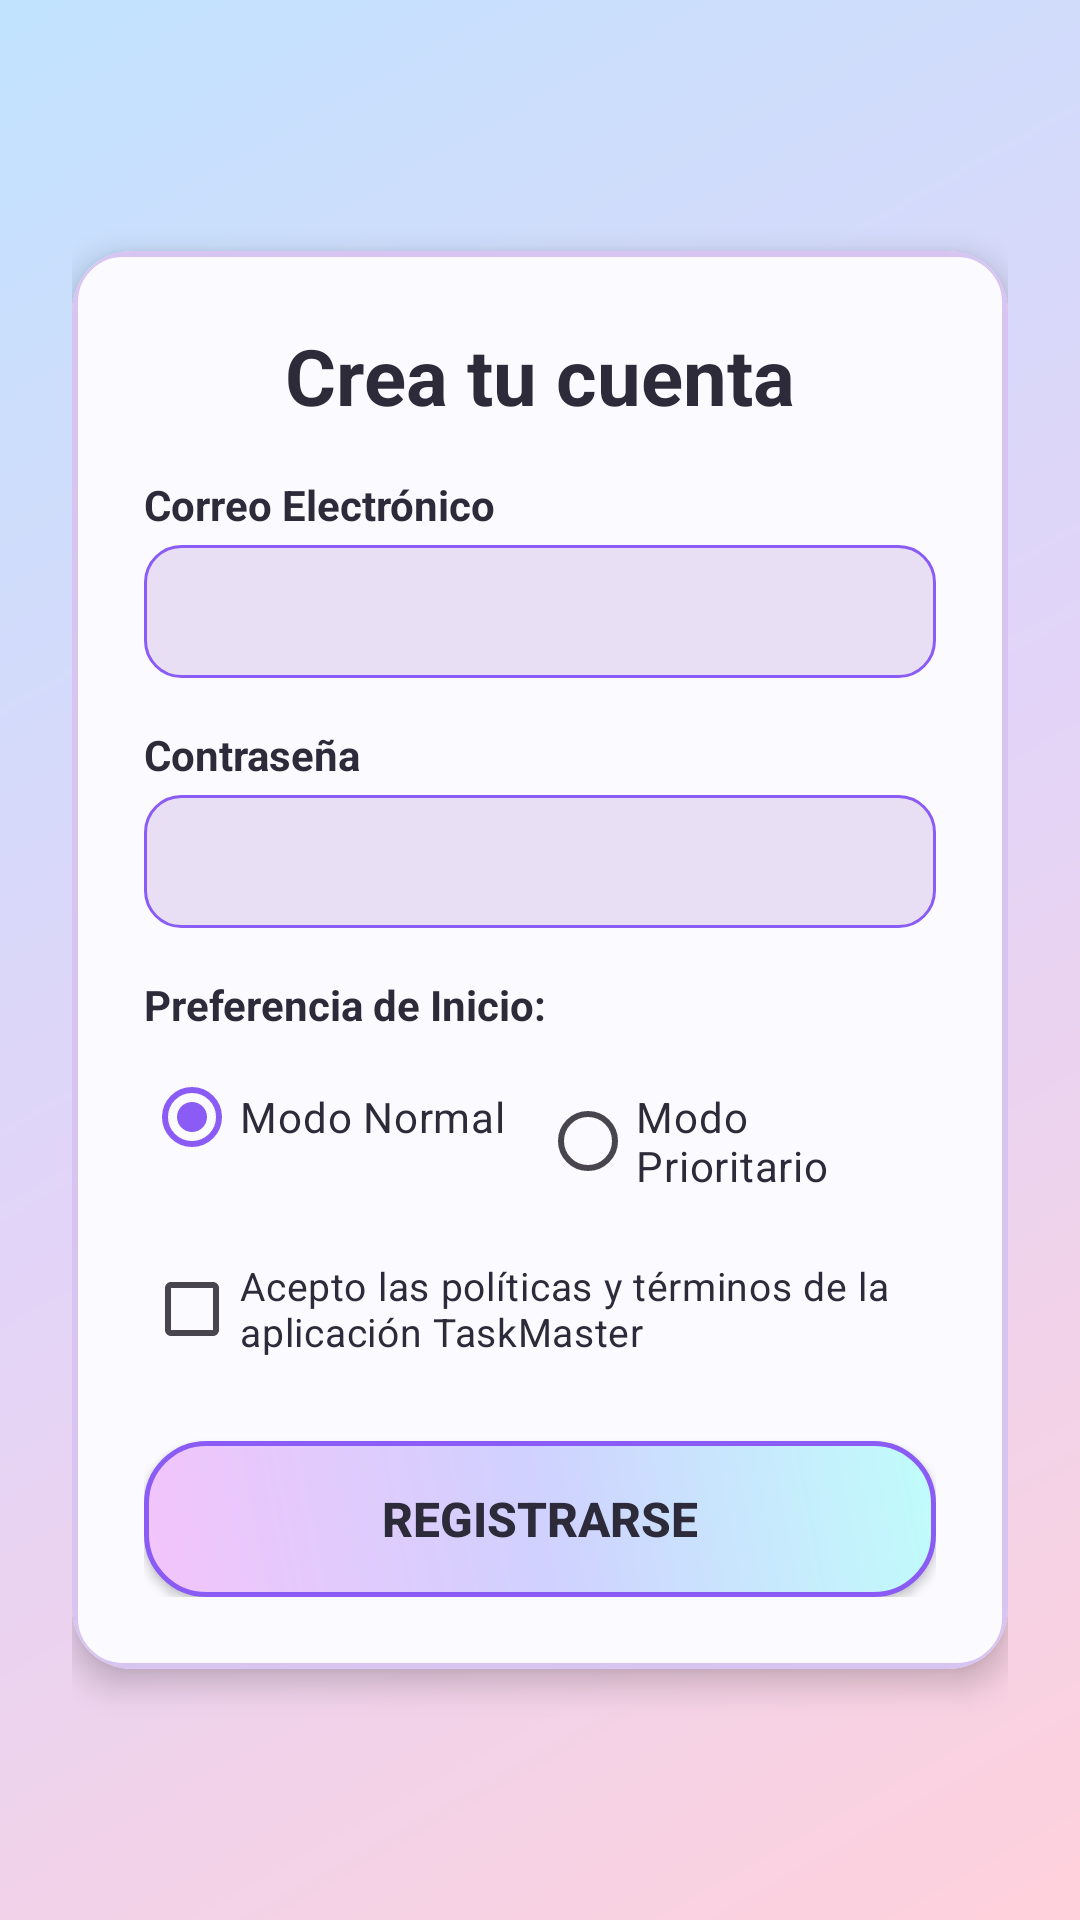

Produce the Android XML layout that renders to this screen, including the resource entries it uses.
<!-- AndroidManifest.xml: application theme Theme.Prueba3 -->
<!-- res/layout/activity_registro.xml -->
<?xml version="1.0" encoding="utf-8"?>
<androidx.constraintlayout.widget.ConstraintLayout xmlns:android="http://schemas.android.com/apk/res/android"
    xmlns:app="http://schemas.android.com/apk/res-auto"
    xmlns:tools="http://schemas.android.com/tools"
    android:id="@+id/main"
    android:layout_width="match_parent"
    android:layout_height="match_parent"
    android:background="@drawable/bg_gradient_tornasol"
    tools:context=".RegistroActivity">

    <ScrollView
        android:layout_width="match_parent"
        android:layout_height="match_parent"
        android:fillViewport="true">

        <androidx.constraintlayout.widget.ConstraintLayout
            android:layout_width="match_parent"
            android:layout_height="wrap_content"
            android:padding="24dp">

            <androidx.cardview.widget.CardView
                android:id="@+id/crdFormularioRegistro"
                android:layout_width="match_parent"
                android:layout_height="wrap_content"
                app:cardCornerRadius="20dp"
                app:cardElevation="6dp"
                app:layout_constraintBottom_toBottomOf="parent"
                app:layout_constraintTop_toTopOf="parent"
                tools:layout_editor_absoluteX="24dp">

                <LinearLayout
                    android:id="@+id/lyContenedorRegistro"
                    android:layout_width="match_parent"
                    android:layout_height="wrap_content"
                    android:background="@drawable/bg_card_tornasol"
                    android:orientation="vertical"
                    android:padding="24dp">

                    <TextView
                        android:id="@+id/txtVTituloRegistro"
                        android:layout_width="match_parent"
                        android:layout_height="wrap_content"
                        android:gravity="center"
                        android:text="@string/ar_titulo"
                        android:textColor="@color/text_primary"
                        android:textSize="26sp"
                        android:textStyle="bold" />

                    <TextView
                        android:id="@+id/txtVEtiquetaCorreo"
                        android:layout_width="match_parent"
                        android:layout_height="wrap_content"
                        android:layout_marginTop="16dp"
                        android:text="@string/ar_txtCorreo"
                        android:textColor="@color/text_primary"
                        android:textSize="14sp"
                        android:textStyle="bold" />

                    <EditText
                        android:id="@+id/txtECorreo"
                        android:layout_width="match_parent"
                        android:layout_height="wrap_content"
                        android:layout_marginTop="4dp"
                        android:autofillHints="emailAddress"
                        android:background="@drawable/bg_spinner_tornasol"
                        android:ems="10"
                        android:inputType="textEmailAddress"
                        android:padding="12dp"
                        android:textColor="@color/text_primary"
                        android:textSize="15sp" />

                    <TextView
                        android:id="@+id/txtVEtiquetaContrasena"
                        android:layout_width="match_parent"
                        android:layout_height="wrap_content"
                        android:layout_marginTop="16dp"
                        android:text="@string/ar_txtContraseña"
                        android:textColor="@color/text_primary"
                        android:textSize="14sp"
                        android:textStyle="bold" />

                    <EditText
                        android:id="@+id/txtEContrasena"
                        android:layout_width="match_parent"
                        android:layout_height="wrap_content"
                        android:layout_marginTop="4dp"
                        android:autofillHints="password"
                        android:background="@drawable/bg_spinner_tornasol"
                        android:ems="10"
                        android:inputType="textPassword"
                        android:padding="12dp"
                        android:textColor="@color/text_primary"
                        android:textSize="15sp" />

                    <TextView
                        android:id="@+id/txtVPreferencia"
                        android:layout_width="match_parent"
                        android:layout_height="wrap_content"
                        android:layout_marginTop="16dp"
                        android:text="@string/ar_lbl_preferencia"
                        android:textColor="@color/text_primary"
                        android:textSize="14sp"
                        android:textStyle="bold" />

                    <RadioGroup
                        android:id="@+id/rgPreferencia"
                        android:layout_width="match_parent"
                        android:layout_height="wrap_content"
                        android:layout_marginTop="4dp"
                        android:orientation="horizontal">

                        <RadioButton
                            android:id="@+id/rbPrefNormal"
                            android:layout_width="0dp"
                            android:layout_height="wrap_content"
                            android:layout_weight="1"
                            android:checked="true"
                            android:text="@string/ar_pref_normal"
                            android:textColor="@color/text_primary" />

                        <RadioButton
                            android:id="@+id/rbPrefPrioritaria"
                            android:layout_width="0dp"
                            android:layout_height="wrap_content"
                            android:layout_weight="1"
                            android:text="@string/ar_pref_prioritario"
                            android:textColor="@color/text_primary" />
                    </RadioGroup>

                    <CheckBox
                        android:id="@+id/chkTTerminos"
                        android:layout_width="match_parent"
                        android:layout_height="wrap_content"
                        android:layout_marginTop="16dp"
                        android:text="@string/ar_cbTerminos"
                        android:textColor="@color/text_primary"
                        android:textSize="13sp" />

                    <Button
                        android:id="@+id/btnRegistrarse"
                        android:layout_width="match_parent"
                        android:layout_height="52dp"
                        android:layout_marginTop="20dp"
                        android:background="@drawable/bg_button_tornasol"
                        android:onClick="btnRegistrarse"
                        android:text="@string/ar_btnReistrate"
                        android:textColor="@color/text_primary"
                        android:textSize="16sp"
                        android:textStyle="bold"
                        app:backgroundTint="@null" />

                </LinearLayout>
            </androidx.cardview.widget.CardView>

        </androidx.constraintlayout.widget.ConstraintLayout>
    </ScrollView>

</androidx.constraintlayout.widget.ConstraintLayout>
<!-- resources referenced by this layout -->
<resources>
  <color name="text_primary">#2D2B3A</color>
  <!-- drawable bg_button_tornasol (drawable) -->
  <?xml version="1.0" encoding="utf-8"?>
  <ripple xmlns:android="http://schemas.android.com/apk/res/android"
      android:color="#408A5CF5">
      <item>
          <shape android:shape="rectangle">
              <corners android:radius="20dp" />
              <gradient
                  android:angle="45"
                  android:startColor="@color/pastel_rose"
                  android:centerColor="@color/pastel_purple"
                  android:endColor="@color/pastel_cyan"
                  android:type="linear" />
              <stroke
                  android:width="1.5dp"
                  android:color="@color/accent_purple" />
          </shape>
      </item>
  </ripple>
  <!-- drawable bg_card_tornasol (drawable) -->
  <?xml version="1.0" encoding="utf-8"?>
  <shape xmlns:android="http://schemas.android.com/apk/res/android"
      android:shape="rectangle">
      <solid android:color="@color/card_bg" />
      <corners android:radius="16dp" />
      <stroke
          android:width="2dp"
          android:color="@color/card_stroke" />
  </shape>
  <!-- drawable bg_gradient_tornasol (drawable) -->
  <?xml version="1.0" encoding="utf-8"?>
  <shape xmlns:android="http://schemas.android.com/apk/res/android"
      android:shape="rectangle">
      <gradient
          android:angle="135"
          android:startColor="@color/tornasol_start"
          android:centerColor="@color/tornasol_center"
          android:endColor="@color/tornasol_end"
          android:type="linear" />
  </shape>
  <!-- drawable bg_spinner_tornasol (drawable) -->
  <?xml version="1.0" encoding="utf-8"?>
  <shape xmlns:android="http://schemas.android.com/apk/res/android"
      android:shape="rectangle">
      <solid android:color="@color/pastel_lavender" />
      <corners android:radius="12dp" />
      <stroke
          android:width="1dp"
          android:color="@color/accent_purple" />
      <padding
          android:left="12dp"
          android:top="8dp"
          android:right="12dp"
          android:bottom="8dp" />
  </shape>
  <string name="ar_btnReistrate">Registrarse</string>
  <string name="ar_cbTerminos">Acepto las políticas y términos de la aplicación TaskMaster</string>
  <string name="ar_lbl_preferencia">Preferencia de Inicio:</string>
  <string name="ar_pref_normal">Modo Normal</string>
  <string name="ar_pref_prioritario">Modo Prioritario</string>
  <string name="ar_titulo">Crea tu cuenta</string>
  <string name="ar_txtCorreo">Correo Electrónico</string>
  <style name="Theme.Prueba3" parent="Base.Theme.Prueba3" />
  <color name="pastel_rose">#F3C4FB</color>
  <color name="pastel_purple">#D0D1FF</color>
  <color name="pastel_cyan">#C0FDFB</color>
  <color name="accent_purple">#8A5CF5</color>
  <color name="card_bg">#FAFAFF</color>
  <color name="card_stroke">#D8C4F0</color>
  <color name="tornasol_start">#FFD1DC</color>
  <color name="tornasol_center">#E2D4F8</color>
  <color name="tornasol_end">#C1E3FE</color>
  <color name="pastel_lavender">#E8DFF5</color>
  <style name="Base.Theme.Prueba3" parent="Theme.Material3.DayNight.NoActionBar">
          
          <item name="colorPrimary">@color/accent_purple</item>
          <item name="colorOnPrimary">@color/white</item>
          <item name="colorPrimaryContainer">@color/pastel_lavender</item>
          <item name="colorOnPrimaryContainer">@color/text_primary</item>
          <item name="colorSecondary">@color/pastel_rose</item>
          <item name="android:windowBackground">@color/pastel_lavender</item>
          <item name="android:textColorPrimary">@color/text_primary</item>
      </style>
  <color name="white">#FFFFFFFF</color>
</resources>
